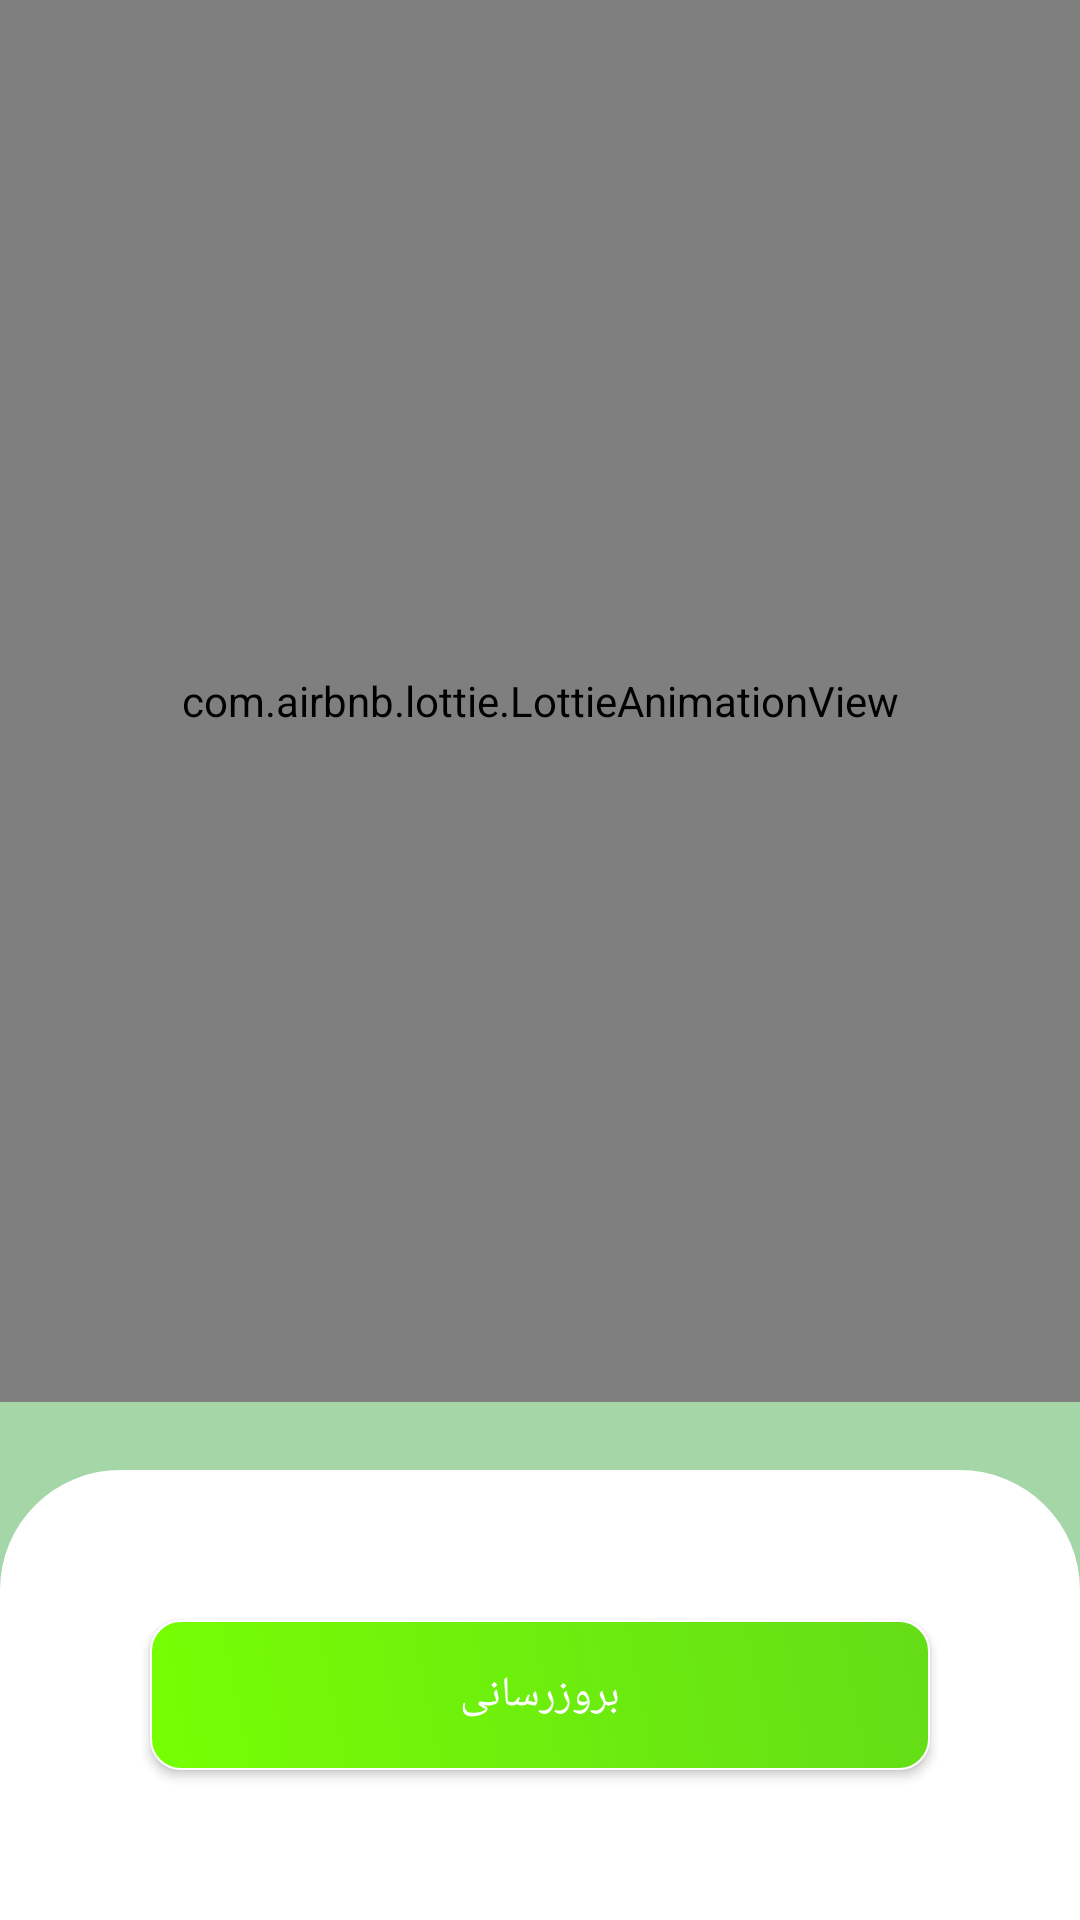

Layout XML and referenced resources for this Android screen:
<!-- AndroidManifest.xml: application theme Theme.Amlakestan -->
<!-- res/layout/activity_old_version.xml -->
<?xml version="1.0" encoding="utf-8"?>
<androidx.constraintlayout.widget.ConstraintLayout xmlns:android="http://schemas.android.com/apk/res/android"
    xmlns:app="http://schemas.android.com/apk/res-auto"
    xmlns:tools="http://schemas.android.com/tools"
    android:layout_width="match_parent"
    android:layout_height="match_parent"
    android:background="@color/md_green_200">

    <com.airbnb.lottie.LottieAnimationView
        android:id="@+id/image_onboarding"
        android:layout_width="0dp"

        android:layout_height="0dp"


        android:scaleType="fitCenter"
        app:layout_constraintBottom_toTopOf="@+id/oldversion_txt"
        app:layout_constraintEnd_toEndOf="parent"
        app:layout_constraintStart_toStartOf="parent"
        app:layout_constraintTop_toTopOf="parent"
        app:layout_constraintVertical_bias="1.0"
        app:lottie_autoPlay="true"
        app:lottie_loop="true"
        app:lottie_rawRes="@raw/update" />

    <androidx.appcompat.widget.AppCompatTextView
        android:id="@+id/oldversion_txt"
        android:layout_width="match_parent"
        android:layout_height="wrap_content"
        android:layout_below="@id/image_onboarding"


        android:gravity="center"

        android:textColor="@color/md_white_1000"
        android:textSize="17sp"
        app:layout_constraintBottom_toTopOf="@+id/layout_info"

        app:layout_constraintEnd_toEndOf="parent"
        app:layout_constraintStart_toStartOf="parent"
        app:layout_constraintTop_toBottomOf="@+id/image_onboarding"
        tools:text="hi" />

    <LinearLayout
android:padding="20dp"
        android:id="@+id/layout_info"
        android:layout_width="match_parent"
        android:layout_height="wrap_content"
        android:layout_alignParentBottom="true"
        android:background="@drawable/layout_rounded_top_white"
        android:gravity="center"
        android:orientation="vertical"
        android:weightSum="10"
        app:layout_constraintBottom_toBottomOf="parent"
        app:layout_constraintEnd_toEndOf="parent"
        app:layout_constraintStart_toStartOf="parent">

        <androidx.appcompat.widget.AppCompatButton
            android:id="@+id/update_btn"
            android:layout_width="match_parent"
            android:layout_height="50dp"
            android:layout_margin="30dp"
            android:background="@drawable/btn_selector"
            android:text="@string/update_btn"
            android:textAllCaps="true"
            android:textColor="@color/md_white_1000" />


    </LinearLayout>

</androidx.constraintlayout.widget.ConstraintLayout>
<!-- resources referenced by this layout -->
<resources>
  <color name="md_green_200">#A5D6A7</color>
  <color name="md_white_1000">#ffffff</color>
  <!-- drawable btn_selector (drawable) -->
  <?xml version="1.0" encoding="utf-8"?>
  <selector xmlns:android="http://schemas.android.com/apk/res/android">
      <item android:drawable="@drawable/bg_extended_btn_pressed" android:state_focused="false" android:state_pressed="true" />
      <item android:drawable="@drawable/bg_extended_btn_normal" />
  
  </selector>
  <!-- drawable layout_rounded_top_white (drawable) -->
  <?xml version="1.0" encoding="UTF-8"?>
  <shape xmlns:android="http://schemas.android.com/apk/res/android">
      <solid android:color="@color/white"/>
  
      <padding
          android:left="5dp"
          android:top="5dp"
          android:right="5dp"
          android:bottom="5dp"/>
  
      <corners
          android:topRightRadius="40dp"
          android:topLeftRadius="40dp"/>
  </shape>
  <string name="update_btn">بروزرسانی</string>
  <style name="Theme.Amlakestan" parent="Base.Theme.Amlakestan" />
  <!-- drawable bg_extended_btn_pressed (drawable) -->
  <?xml version="1.0" encoding="utf-8"?>
  <layer-list xmlns:android="http://schemas.android.com/apk/res/android">
      <item>
          <shape android:shape="rectangle">
              <corners android:radius="10dp"/>
              <stroke android:width=".5dp" android:color="@color/md_white_1000"/>
              <gradient android:startColor="@color/md_light_green_A700"
              android:endColor="@color/md_light_green_A400"
              android:angle="45" />
          </shape>
      </item>
  
  </layer-list>
  <!-- drawable bg_extended_btn_normal (drawable) -->
  <?xml version="1.0" encoding="utf-8"?>
  <layer-list xmlns:android="http://schemas.android.com/apk/res/android">
      <item>
          <shape android:shape="rectangle">
              <corners android:radius="10dp"/>
              <stroke android:width=".5dp" android:color="@color/md_white_1000"/>
              <gradient android:startColor="@color/md_light_green_A400"
              android:endColor="@color/md_light_green_A700"
              android:angle="45" />
          </shape>
      </item>
  
  </layer-list>
  <color name="white">#FFFFFFFF</color>
  <style name="Base.Theme.Amlakestan" parent="Theme.Material3.DayNight.NoActionBar">
          <item name="colorPrimary">@color/md_green_A700</item>
  
          <item name="colorOnPrimary">@color/white</item>
  
          <item name="android:windowBackground">@color/md_white_1000</item>
  
          <item name="colorSecondary">@color/black</item>
          <item name="toolbarStyle">@color/md_white_1000</item>
  
          <item name="colorOnSecondary">@color/white</item>
  
          <item name="android:statusBarColor">@android:color/transparent</item>
          <item name="fontFamily">@font/iranyekan</item>
          <item name="android:windowLightStatusBar">true</item>
          <item name="dividerColor">@color/gray</item>
          <item name="android:textColorSecondary">@color/darkgray</item>
      </style>
  <color name="md_light_green_A700">#64DD17</color>
  <color name="md_light_green_A400">#76FF03</color>
  <color name="md_green_A700">#00C853</color>
  <color name="black">#262a35</color>
  <color name="gray">#efefef</color>
  <color name="darkgray">#b3b6be</color>
</resources>
